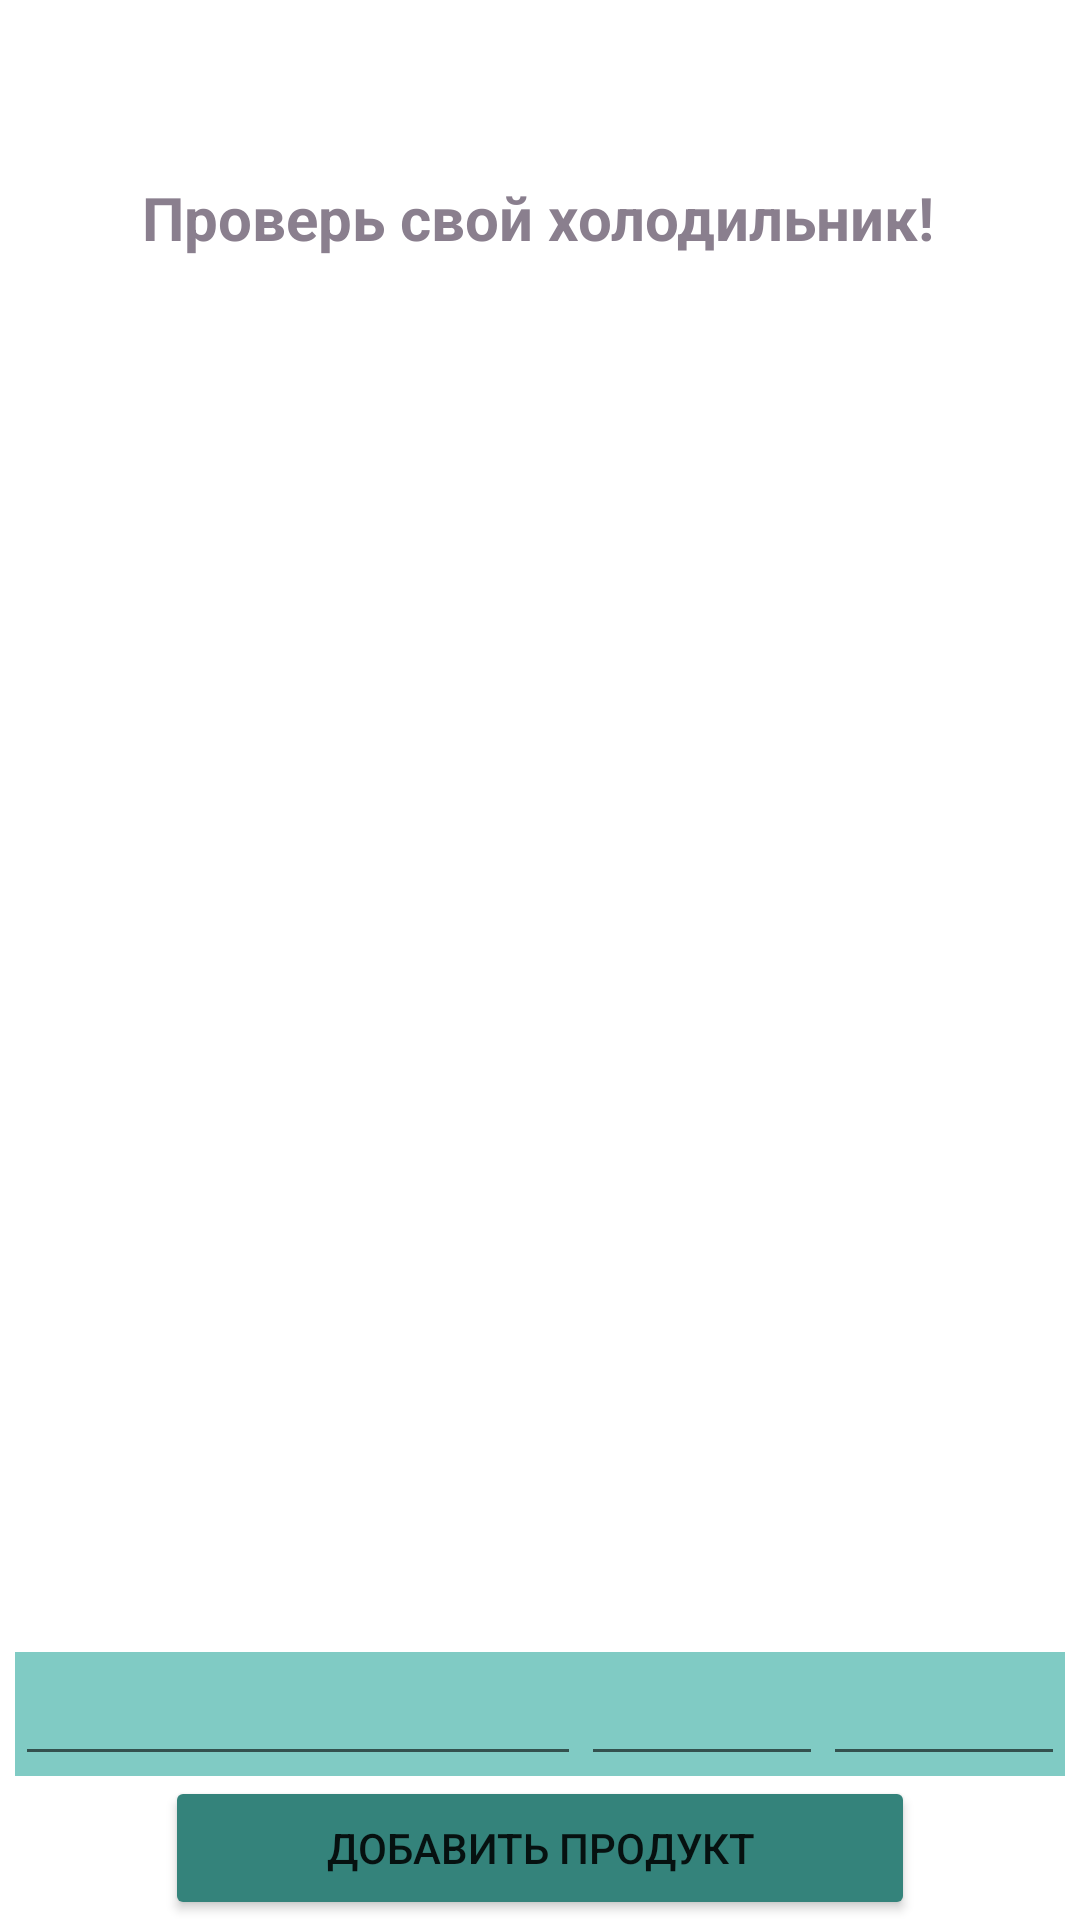

This screen was rendered from an Android layout file. Write that file and the resources it references.
<!-- AndroidManifest.xml: application theme Theme.ReadyRecipe -->
<!-- res/layout/fragment_fridge.xml -->
<?xml version="1.0" encoding="utf-8"?>
<FrameLayout xmlns:android="http://schemas.android.com/apk/res/android"
    xmlns:app="http://schemas.android.com/apk/res-auto"
    xmlns:tools="http://schemas.android.com/tools"
    android:layout_width="match_parent"
    android:layout_height="match_parent"
    tools:context=".Fragment_fridge">

    <androidx.constraintlayout.widget.ConstraintLayout
    android:layout_width="match_parent"
    android:layout_height="match_parent">

        <TextView
            android:id="@+id/textView15"
            android:layout_width="wrap_content"
            android:layout_height="wrap_content"
            android:layout_marginBottom="56dp"
            android:text="Проверь свой холодильник!"
            android:textColor="@color/bl"
            android:textSize="20sp"
            android:textStyle="bold"
            app:layout_constraintBottom_toTopOf="@+id/recyclerFridge"
            app:layout_constraintEnd_toEndOf="parent"
            app:layout_constraintHorizontal_bias="0.494"
            app:layout_constraintStart_toStartOf="parent" />

        <LinearLayout
            android:id="@+id/layoutAddProduct"
            android:layout_width="0dp"
            android:layout_height="wrap_content"
            android:layout_marginStart="5dp"
            android:layout_marginEnd="5dp"
            android:background="#80CBC4"
            android:orientation="horizontal"
            app:layout_constraintBottom_toTopOf="@+id/buttonAddProduct"
            app:layout_constraintEnd_toEndOf="parent"
            app:layout_constraintStart_toStartOf="parent">


            <LinearLayout
                android:layout_width="match_parent"
                android:layout_height="match_parent"
                android:layout_weight="0.6"
                android:orientation="vertical">

                <EditText
                    android:id="@+id/editAddName"
                    android:layout_width="match_parent"
                    android:layout_height="wrap_content"
                    android:layout_weight="1"
                    android:ems="10"
                    android:inputType="textPersonName" />
            </LinearLayout>

            <LinearLayout
                android:layout_width="match_parent"
                android:layout_height="match_parent"
                android:layout_weight="1"
                android:orientation="vertical">

                <EditText
                    android:id="@+id/editAddCount"
                    android:layout_width="match_parent"
                    android:layout_height="wrap_content"
                    android:layout_weight="1"
                    android:ems="10"
                    android:inputType="number"
                    tools:text="0" />
            </LinearLayout>

            <LinearLayout
                android:layout_width="match_parent"
                android:layout_height="match_parent"
                android:layout_weight="1"
                android:orientation="vertical">

                <EditText
                    android:id="@+id/editAddUnit"
                    android:layout_width="match_parent"
                    android:layout_height="wrap_content"
                    android:layout_weight="1"
                    android:ems="10"
                    android:inputType="textPersonName" />
            </LinearLayout>

        </LinearLayout>

    <Button
        android:id="@+id/buttonAddProduct"
        android:layout_width="250dp"
        android:layout_height="wrap_content"
        android:backgroundTint="#34837B"
        android:onClick="addProduct"
        android:text="Добавить продукт"
        app:cornerRadius="5dp"
        app:layout_constraintBottom_toBottomOf="parent"
        app:layout_constraintEnd_toEndOf="parent"
        app:layout_constraintStart_toStartOf="parent" />

        <androidx.recyclerview.widget.RecyclerView
            android:id="@+id/recyclerFridge"
            android:layout_width="0dp"
            android:layout_height="350dp"
            android:layout_marginStart="15dp"
            android:layout_marginEnd="15dp"
            app:layout_constraintBottom_toTopOf="@+id/layoutAddProduct"
            app:layout_constraintEnd_toEndOf="parent"
            app:layout_constraintHorizontal_bias="1.0"
            app:layout_constraintStart_toStartOf="parent"
            app:layout_constraintTop_toTopOf="parent"
            app:layout_constraintVertical_bias="0.708" />

    </androidx.constraintlayout.widget.ConstraintLayout>

</FrameLayout>
<!-- resources referenced by this layout -->
<resources>
  <color name="bl">#8a7f8e</color>
  <style name="Theme.ReadyRecipe" parent="Theme.MaterialComponents.DayNight.DarkActionBar">
          
          <item name="colorPrimary">@color/dark_blue</item>
          <item name="colorPrimaryVariant">@color/white</item>
          <item name="colorOnPrimary">@color/white</item>
          
          <item name="colorSecondary">@color/teal_200</item>
          <item name="colorSecondaryVariant">@color/teal_700</item>
          <item name="colorOnSecondary">@color/black</item>
          
          <item name="android:statusBarColor" tools:targetApi="l">@color/dark_blue</item>
          
      </style>
  <color name="dark_blue">#3A405A</color>
  <color name="white">#FFFFFFFF</color>
  <color name="teal_200">#FF03DAC5</color>
  <color name="teal_700">#FF018786</color>
  <color name="black">#FF000000</color>
</resources>
